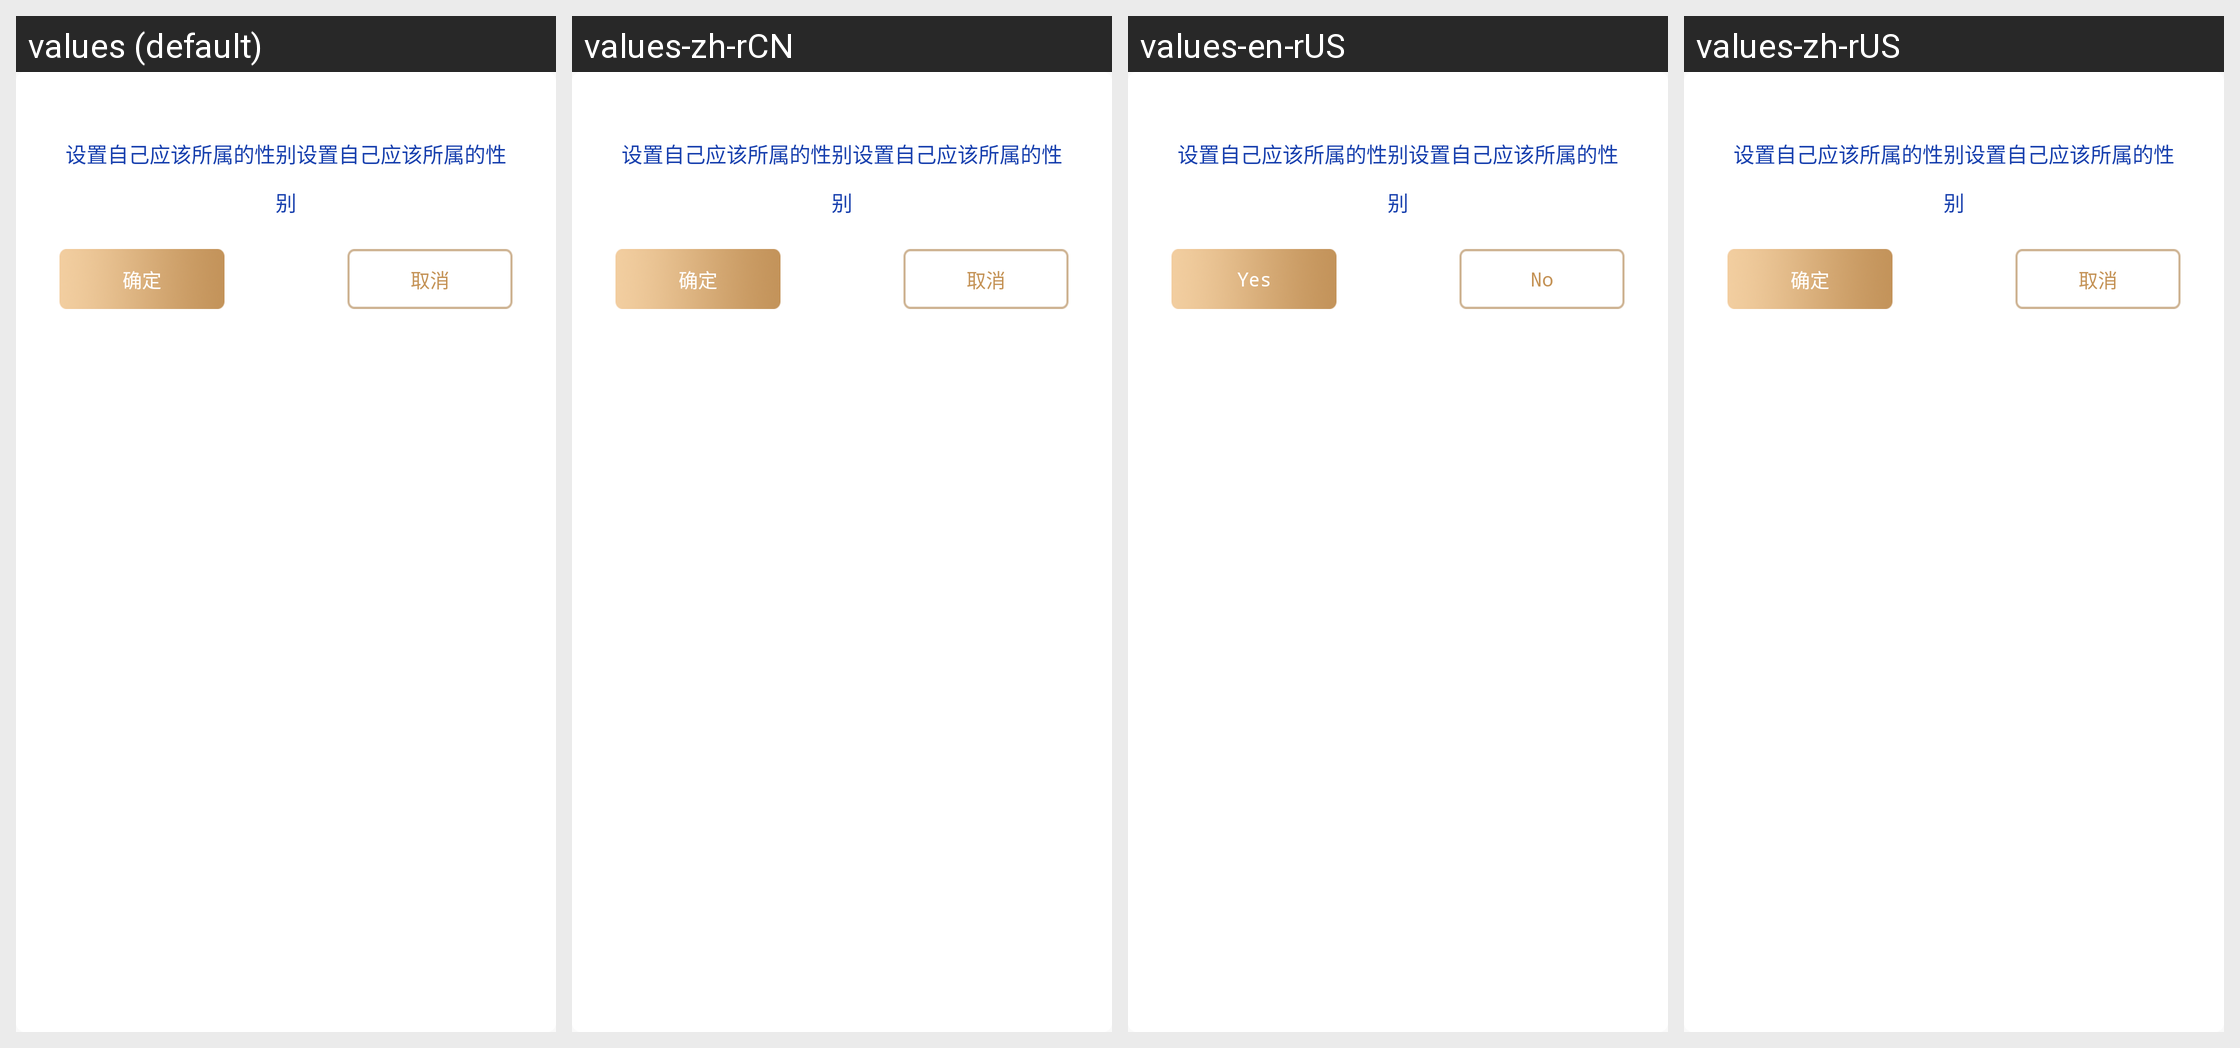

This grid shows one Android layout under several languages. Give, for every string resource on the screen, its name, the default text and each shown locale's text.
Android screen res/layout/my_dialog.xml rendered under 4 locales, left to right: values (default), values-zh-rCN, values-en-rUS, values-zh-rUS. Device: Nexus 5 (rendered at 1080×1920; each locale shown at half size, 540×960, under a caption strip naming it); theme AppTheme.
Strings drawn on this screen, with the default value and each locale's value (text and hints the layout hard-codes, and strings that could not be matched under every locale, appear in the picture but are not listed):

yes
  values: 确定
  values-zh-rCN: 确定
  values-en-rUS: Yes
  values-zh-rUS: 确定  [not translated; the default value is used]

no
  values: 取消
  values-zh-rCN: 取消
  values-en-rUS: No
  values-zh-rUS: 取消  [not translated; the default value is used]
